Dataset: data (GitHub, GulagWinner01/Cacao_Classifier_Streamlit). Classes: danada, madura, verde.

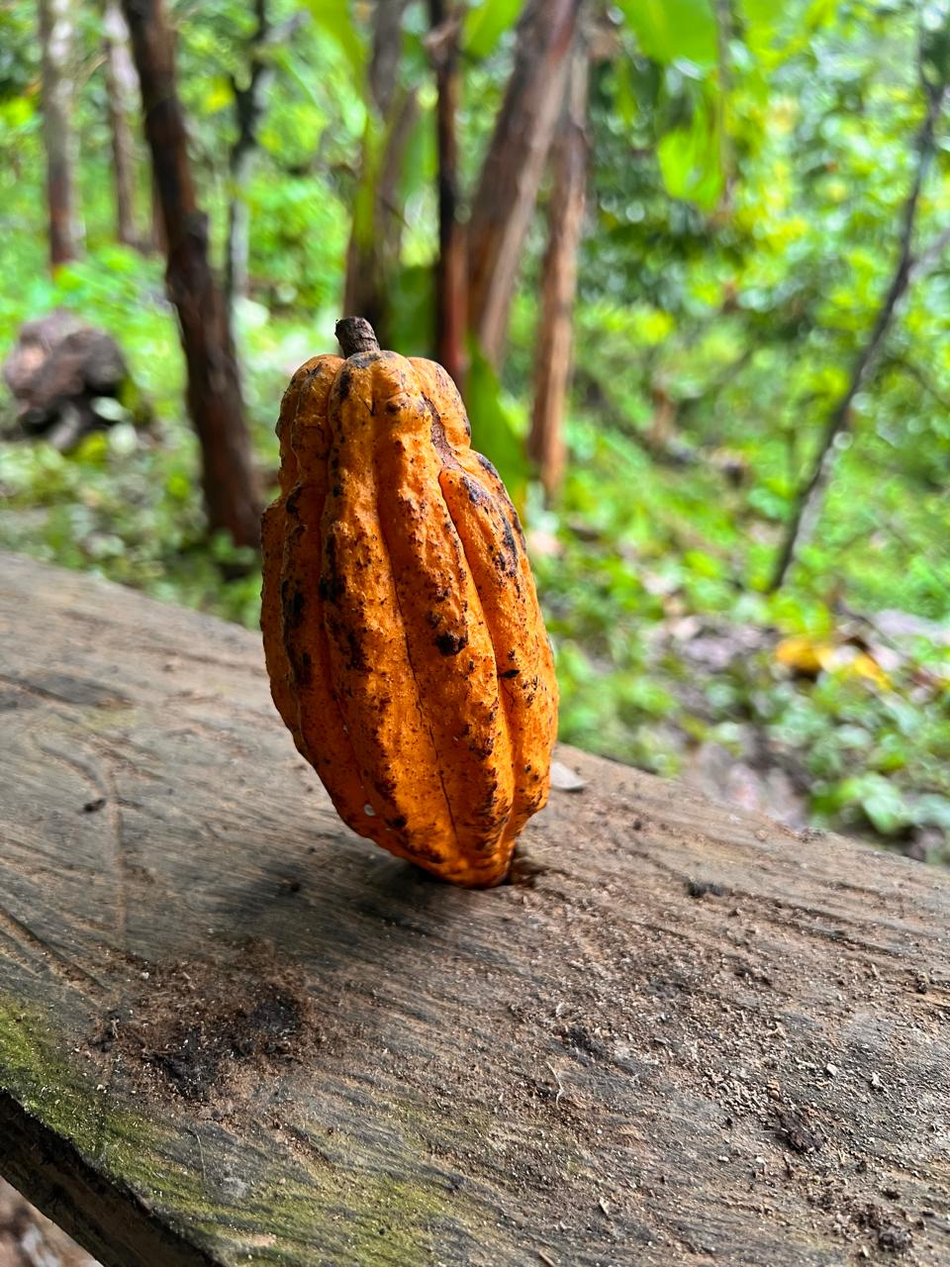
Label: madura

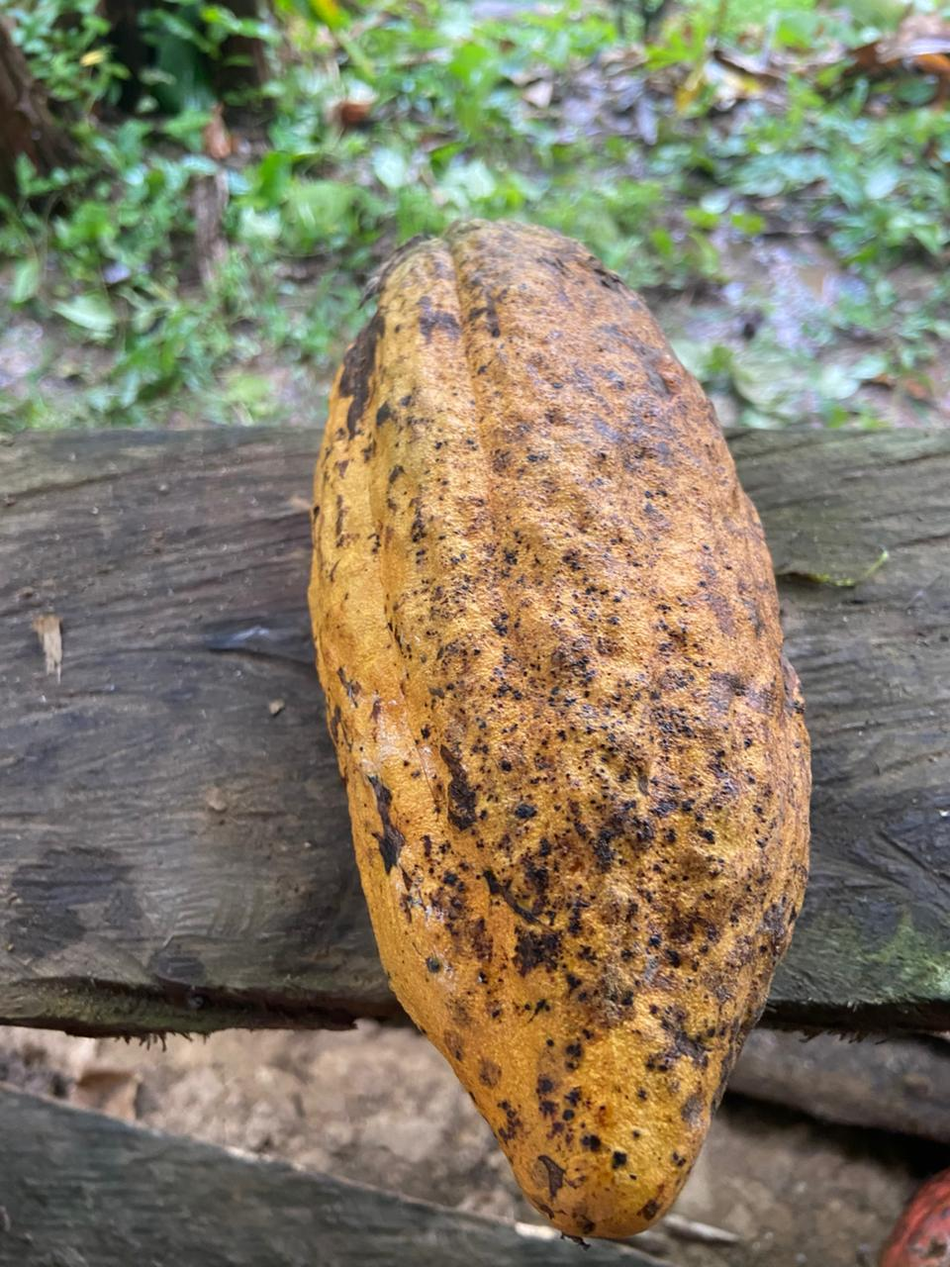
Label: madura

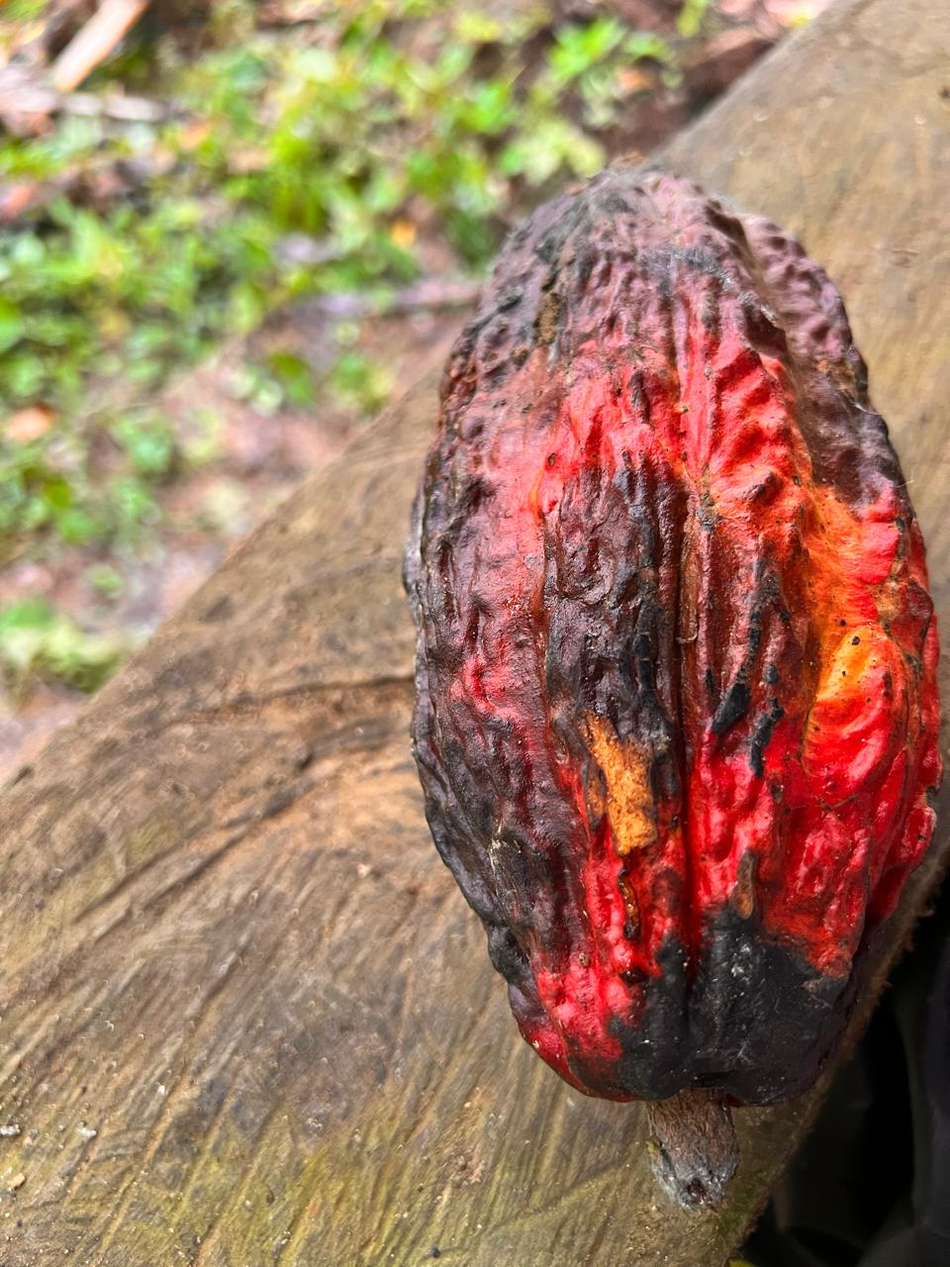
Label: danada

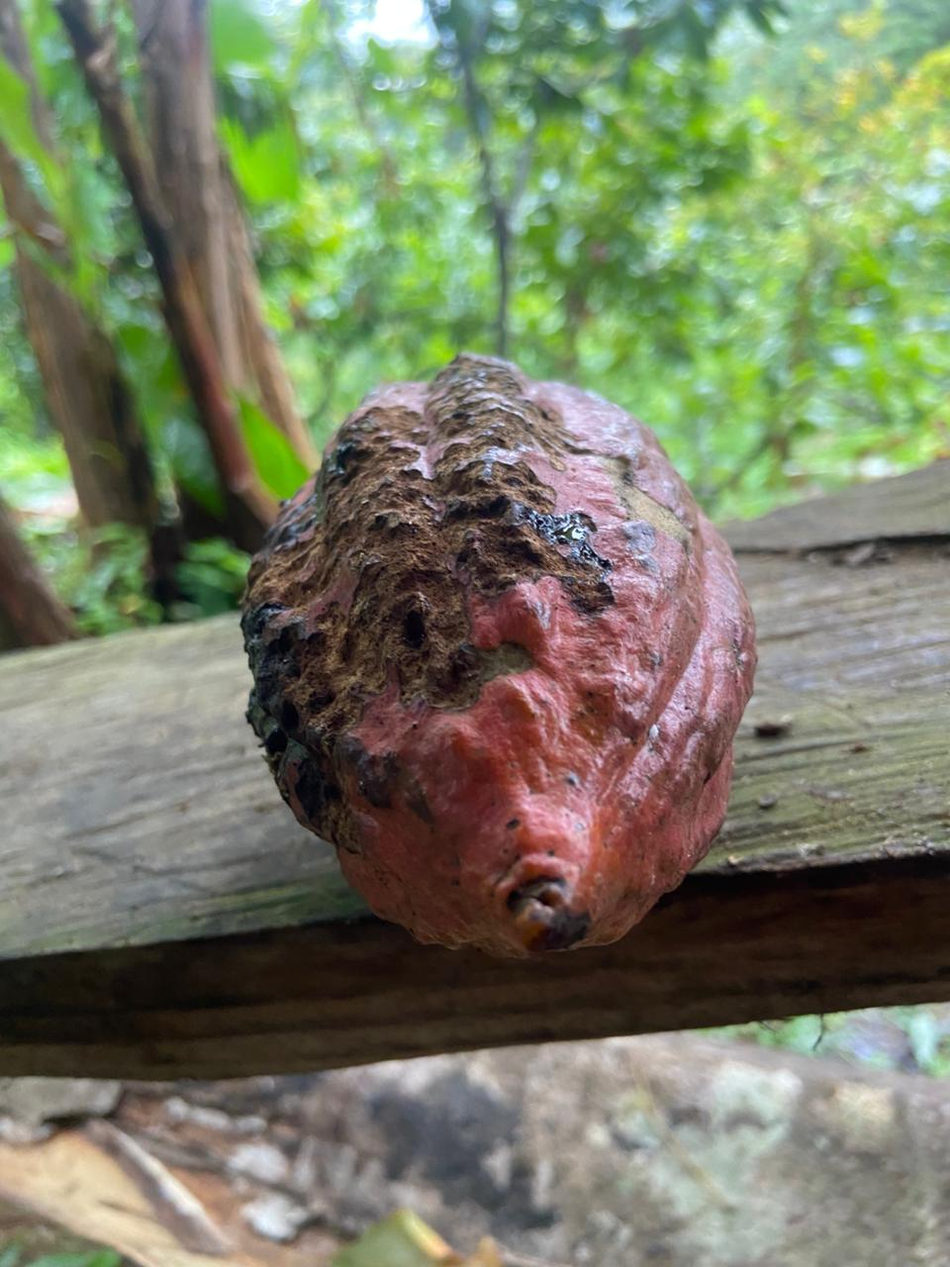
Label: danada

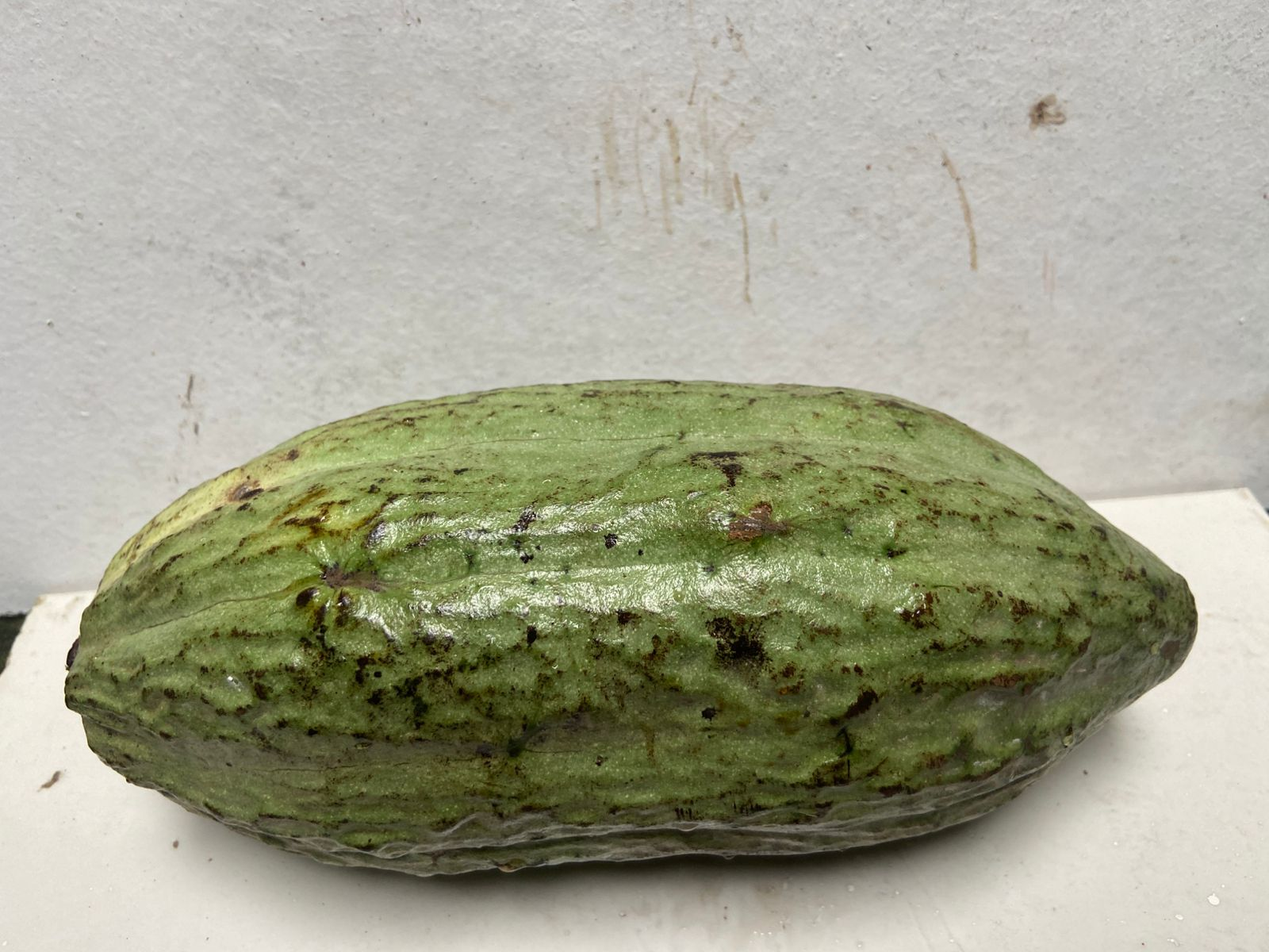
Label: verde

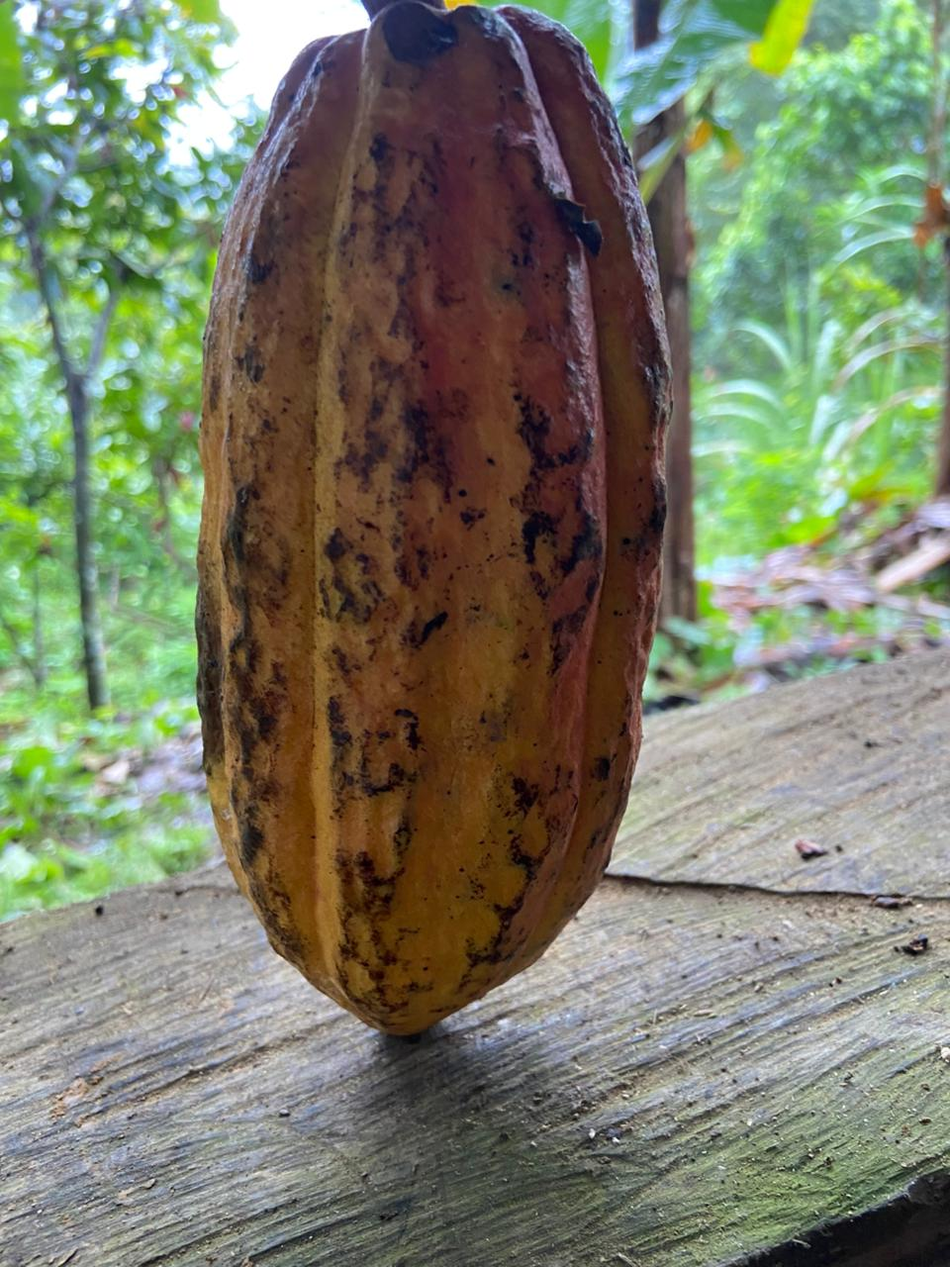
Label: madura
